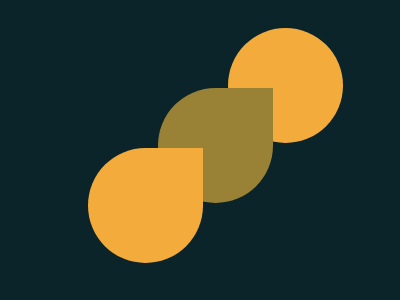

Recreate this image using only HTML and CSS.

<div class="a"></div>
<div class="b"></div>
<div class="c"></div>
<style>
  body {
    background-color: #0b2429;
  }
  .a {
    width: 115px;
    height: 115px;
    background: #f3ac3c;
    display: inline-block;
    border-radius: 100% 1% 100% 100%;
    margin: 140px 80px;
    position: absolute;
    z-index: 3;
  }
  .b {
    width: 115px;
    height: 115px;
    background: #998235;
    display: inline-block;
    position: absolute;
    border-radius: 100% 1% 100% 100%;
    margin: 80px 150px;
    z-index: 2;
  }
  .c {
    width: 115px;
    height: 115px;
    background: #f3ac3c;
    display: inline-block;
    position: absolute;
    border-radius: 50%;
    margin: 20px 220px;
    z-index: 1;
  }
</style>
